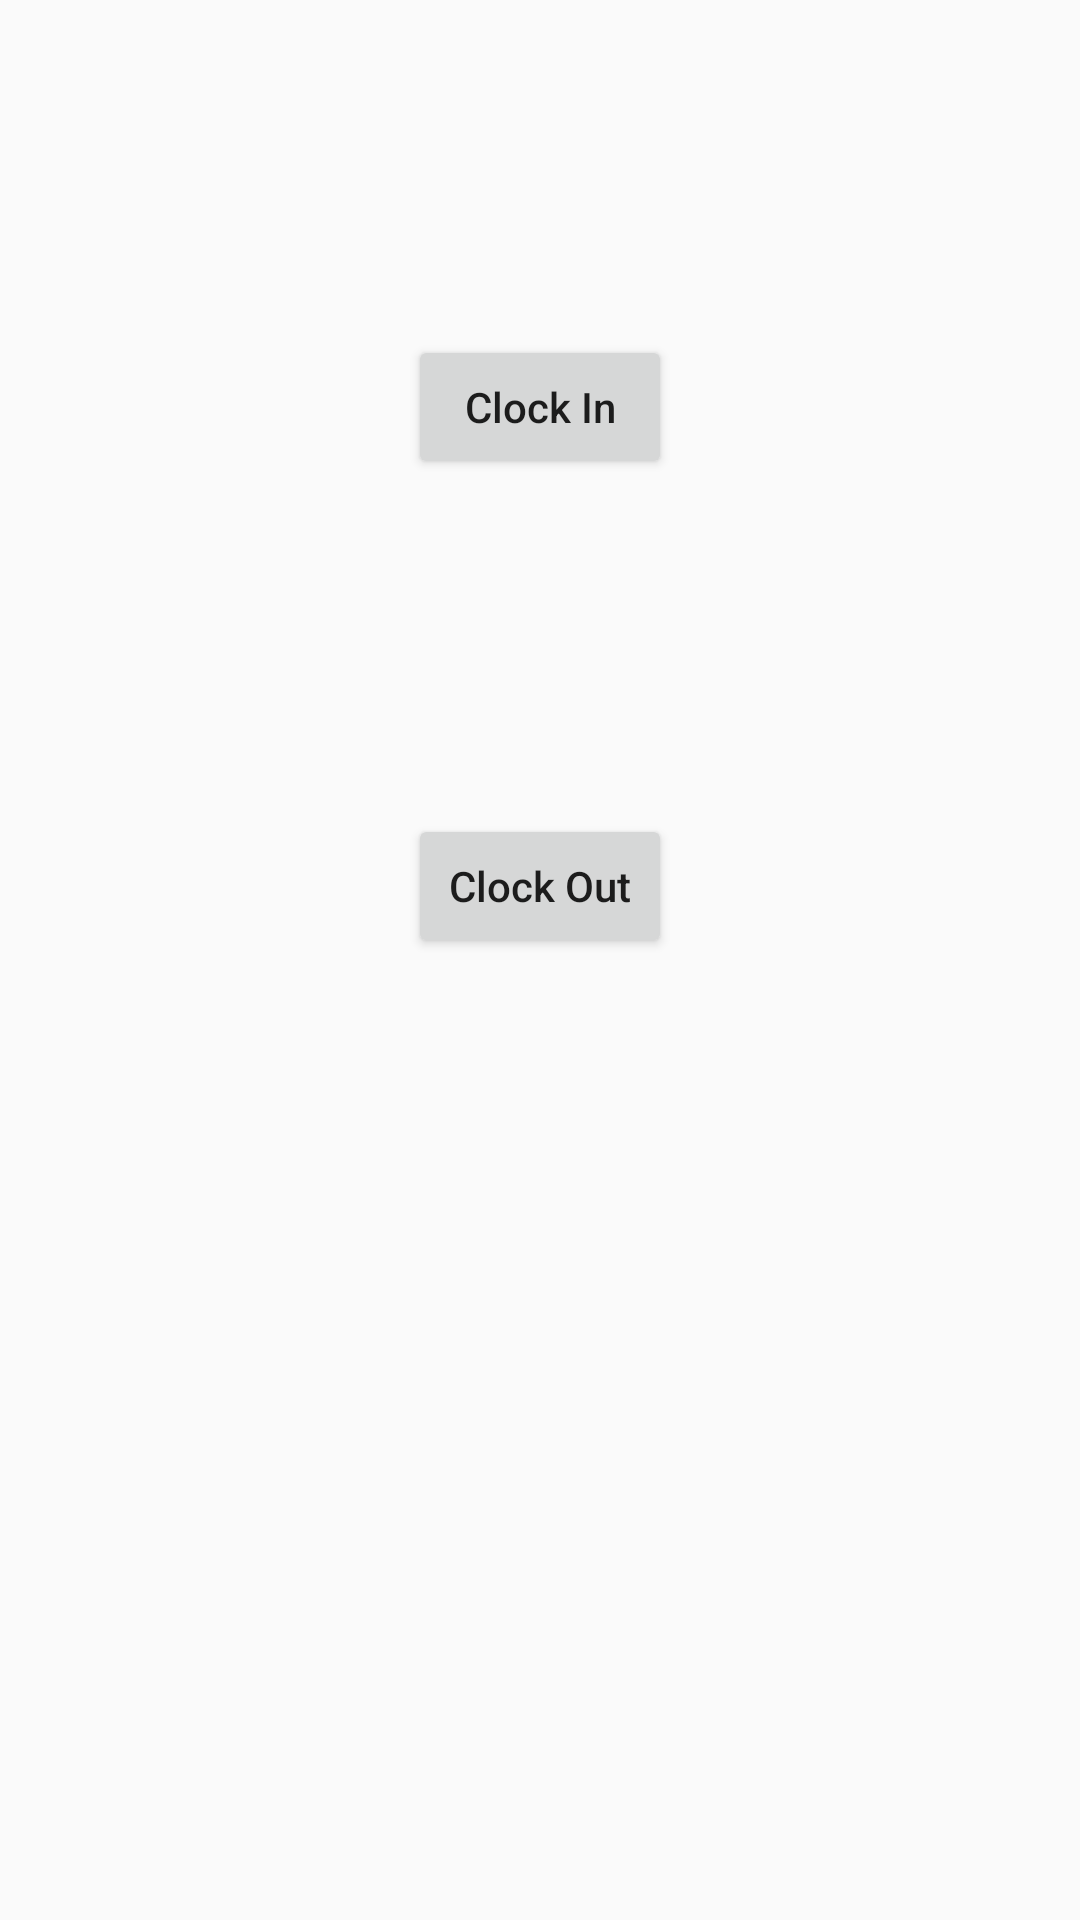

Here is an Android app screen rendered from its layout file. Give the layout XML and the strings, colors and styles it references.
<!-- AndroidManifest.xml: application theme AppTheme -->
<!-- res/layout/landing_fragment.xml -->
<?xml version="1.0" encoding="utf-8"?>
<layout xmlns:android="http://schemas.android.com/apk/res/android"
    xmlns:app="http://schemas.android.com/apk/res-auto"
    xmlns:tools="http://schemas.android.com/tools">

    <data>

    </data>

    <androidx.constraintlayout.widget.ConstraintLayout
        android:id="@+id/main"
        android:layout_width="match_parent"
        android:layout_height="match_parent"
        tools:context=".ui.main.LandingFragment">

        <Button
            android:id="@+id/button_ClockIn"
            android:layout_width="wrap_content"
            android:layout_height="wrap_content"
            android:text="Clock In"
            android:textAllCaps="false"
            app:layout_constraintBottom_toTopOf="@+id/button_ClockOut"
            app:layout_constraintEnd_toEndOf="parent"
            app:layout_constraintStart_toStartOf="parent"
            app:layout_constraintTop_toTopOf="parent" />

        <Button
            android:id="@+id/button_ClockOut"
            android:layout_width="wrap_content"
            android:layout_height="wrap_content"
            android:text="Clock Out"
            android:textAllCaps="false"
            app:layout_constraintBottom_toTopOf="@+id/scrollView3"
            app:layout_constraintEnd_toEndOf="parent"
            app:layout_constraintStart_toStartOf="parent"
            app:layout_constraintTop_toBottomOf="@+id/button_ClockIn" />

        <ScrollView
            android:id="@+id/scrollView3"
            android:layout_width="409dp"
            android:layout_height="209dp"
            app:layout_constraintBottom_toBottomOf="parent"
            app:layout_constraintEnd_toEndOf="parent"
            app:layout_constraintStart_toStartOf="parent">

            <LinearLayout
                android:layout_width="match_parent"
                android:layout_height="wrap_content"
                android:orientation="vertical"
                android:layout_gravity="top"
                tools:targetApi="Q" />
        </ScrollView>
    </androidx.constraintlayout.widget.ConstraintLayout>
</layout>
<!-- resources referenced by this layout -->
<resources>
  <style name="AppTheme" parent="Theme.AppCompat.Light.DarkActionBar">
          
          <item name="colorPrimary">@color/colorPrimary</item>
          <item name="colorPrimaryDark">@color/colorPrimaryDark</item>
          <item name="colorAccent">@color/colorAccent</item>
          <item name="android:actionBarStyle">@style/MyTheme.ActionBarStyle</item>
      </style>
  <color name="colorPrimary">#536992</color>
  <color name="colorPrimaryDark">#2B364B</color>
  <color name="colorAccent">#D81B60</color>
  <style name="MyTheme.ActionBarStyle" parent="@android:style/Widget.Holo.Light.ActionBar">
          <item name="android:background">@color/colorPrimary</item>
          <item name="android:titleTextStyle">@style/MyTheme.ActionBar.TitleTextStyle</item>
      </style>
  <style name="MyTheme.ActionBar.TitleTextStyle" parent="@android:style/TextAppearance">
          <item name="android:textColor">@color/colorWhite</item>
      </style>
  <color name="colorWhite">#FFFFFF</color>
</resources>
